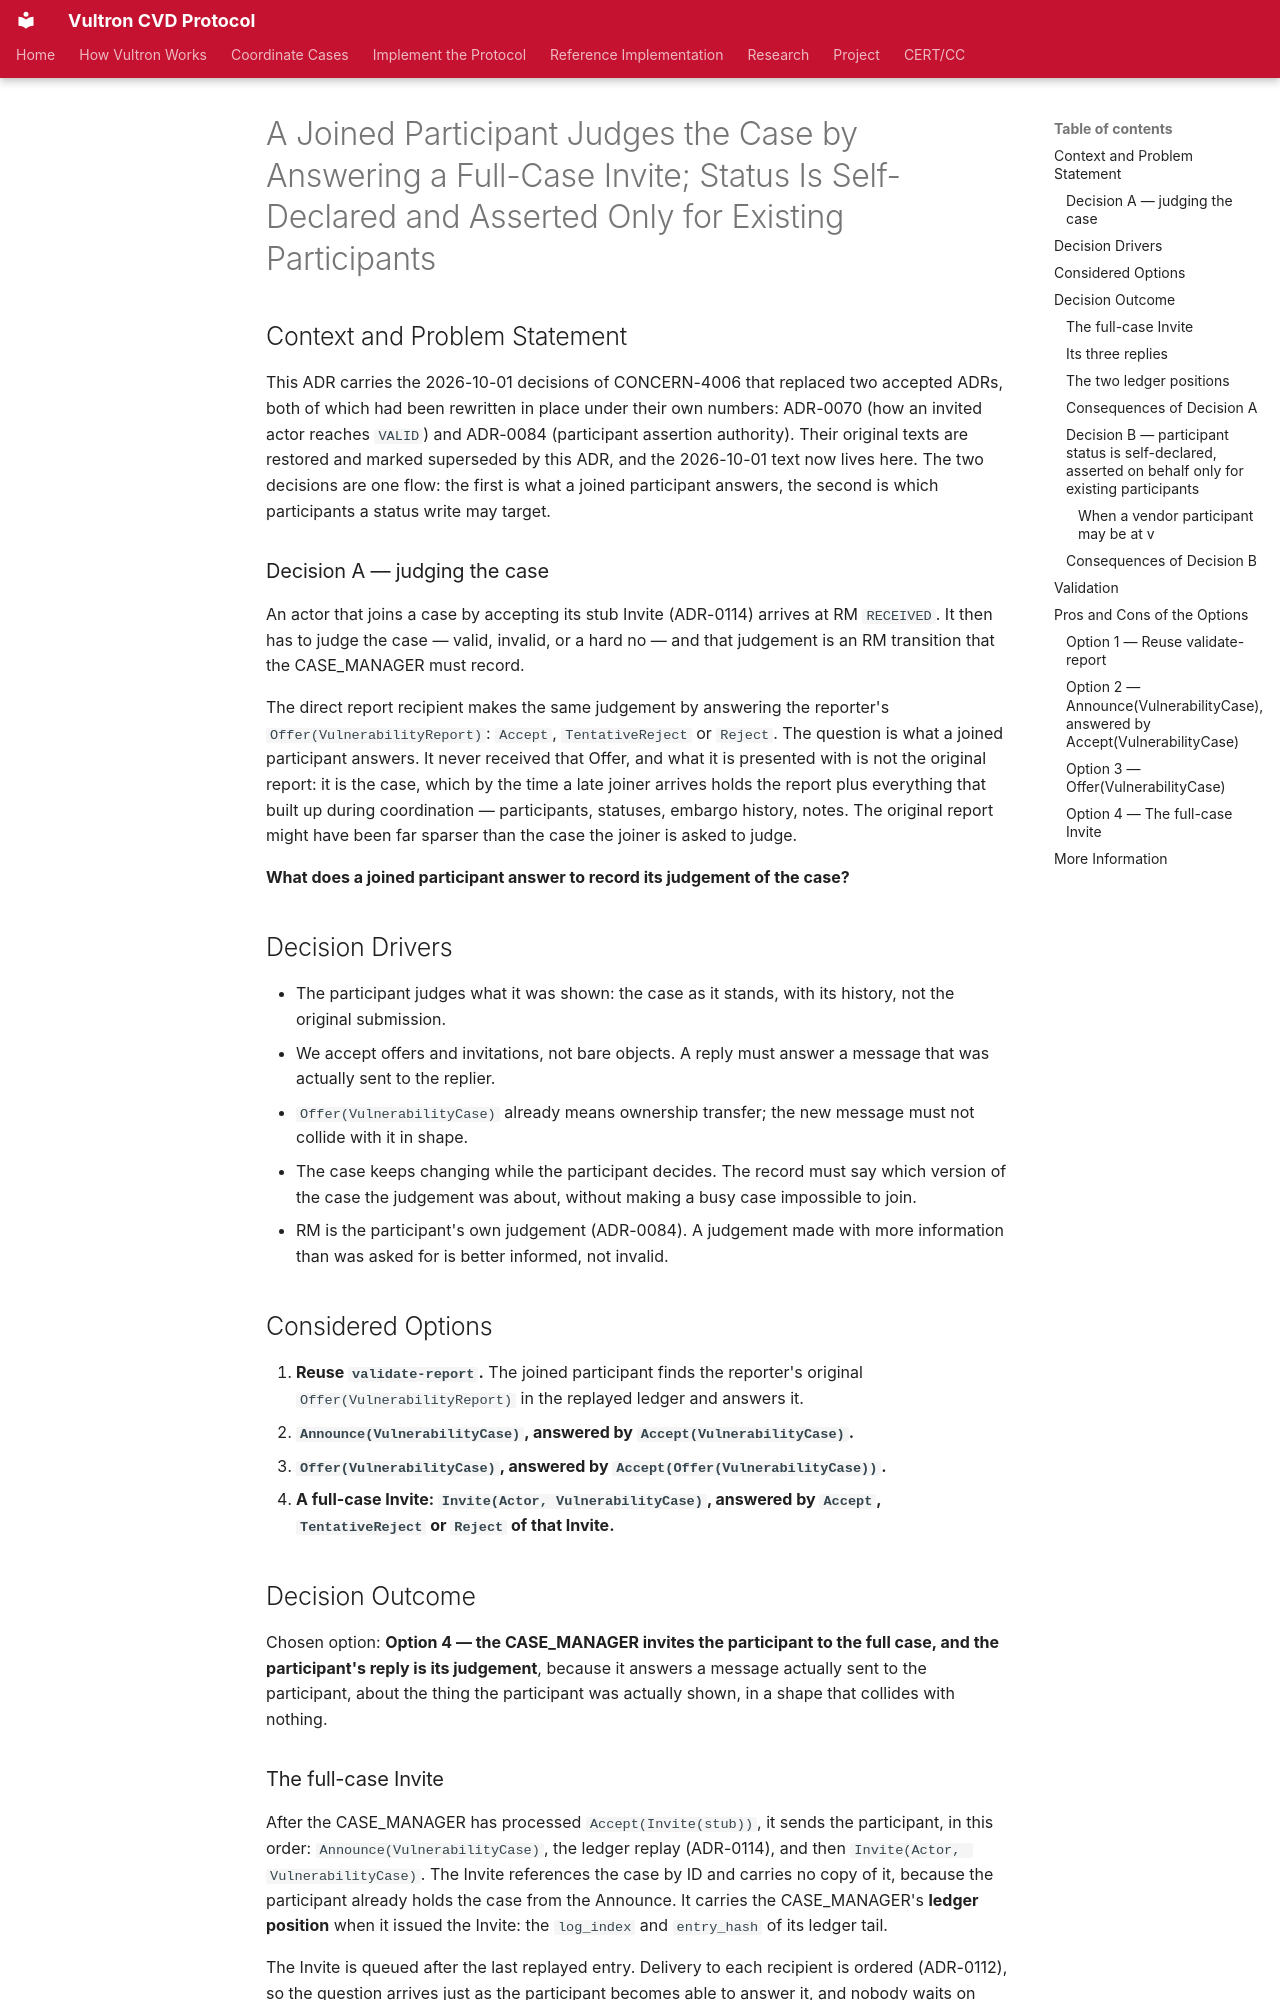

repository: CERTCC/Vultron · page: adr/0121-joined-participant-judges-the-case-by-full-case-invite/index.html · generator: mkdocs

---
status: accepted
date: 2026-10-06
created: 2026-10-06
updated: 2026-10-06
revision: 1
deciders: Allen D. Householder
consulted: >-
  Claude Sonnet 5.5; CONCERN-2320; CONCERN-4006; CONCERN-2087; ADR-0114;
  specs/case-management.yaml CM-11; specs/participant-role-management.yaml PRM-06;
  the 2026-10-02 audit of unsupervised agent decisions (#4195)
informed: []
stakeholder_type: [project-contributor]
supersedes:
  - 0070-invited-actor-rm-triage-via-ledger-backfill.md
  - 0084-participant-assertion-authority.md
---

# A Joined Participant Judges the Case by Answering a Full-Case Invite; Status Is Self-Declared and Asserted Only for Existing Participants

## Context and Problem Statement

This ADR carries the 2026-10-01 decisions of CONCERN-4006 that replaced two accepted ADRs, both of which had been rewritten in place under their own numbers: ADR-0070 (how an invited actor reaches `VALID`) and ADR-0084 (participant assertion authority).
Their original texts are restored and marked superseded by this ADR, and the 2026-10-01 text now lives here.
The two decisions are one flow: the first is what a joined participant answers, the second is which participants a status write may target.

### Decision A — judging the case

An actor that joins a case by accepting its stub Invite (ADR-0114) arrives at
RM `RECEIVED`. It then has to judge the case — valid, invalid, or a hard no —
and that judgement is an RM transition that the CASE_MANAGER must record.

The direct report recipient makes the same judgement by answering the reporter's
`Offer(VulnerabilityReport)`: `Accept`, `TentativeReject` or `Reject`. The
question is what a joined participant answers. It never received that Offer,
and what it is presented with is not the original report: it is the case, which
by the time a late joiner arrives holds the report plus everything that built up
during coordination — participants, statuses, embargo history, notes. The
original report might have been far sparser than the case the joiner is asked
to judge.

**What does a joined participant answer to record its judgement of the case?**

## Decision Drivers

- The participant judges what it was shown: the case as it stands, with its
  history, not the original submission.
- We accept offers and invitations, not bare objects. A reply must answer a
  message that was actually sent to the replier.
- `Offer(VulnerabilityCase)` already means ownership transfer; the new message
  must not collide with it in shape.
- The case keeps changing while the participant decides. The record must say
  which version of the case the judgement was about, without making a busy
  case impossible to join.
- RM is the participant's own judgement (ADR-0084). A judgement made with more
  information than was asked for is better informed, not invalid.

## Considered Options

1. **Reuse `validate-report`.** The joined participant finds the reporter's
   original `Offer(VulnerabilityReport)` in the replayed ledger and answers it.
2. **`Announce(VulnerabilityCase)`, answered by `Accept(VulnerabilityCase)`.**
3. **`Offer(VulnerabilityCase)`, answered by `Accept(Offer(VulnerabilityCase))`.**
4. **A full-case Invite: `Invite(Actor, VulnerabilityCase)`, answered by
   `Accept`, `TentativeReject` or `Reject` of that Invite.**

## Decision Outcome

Chosen option: **Option 4 — the CASE_MANAGER invites the participant to the
full case, and the participant's reply is its judgement**, because it answers a
message actually sent to the participant, about the thing the participant was
actually shown, in a shape that collides with nothing.
